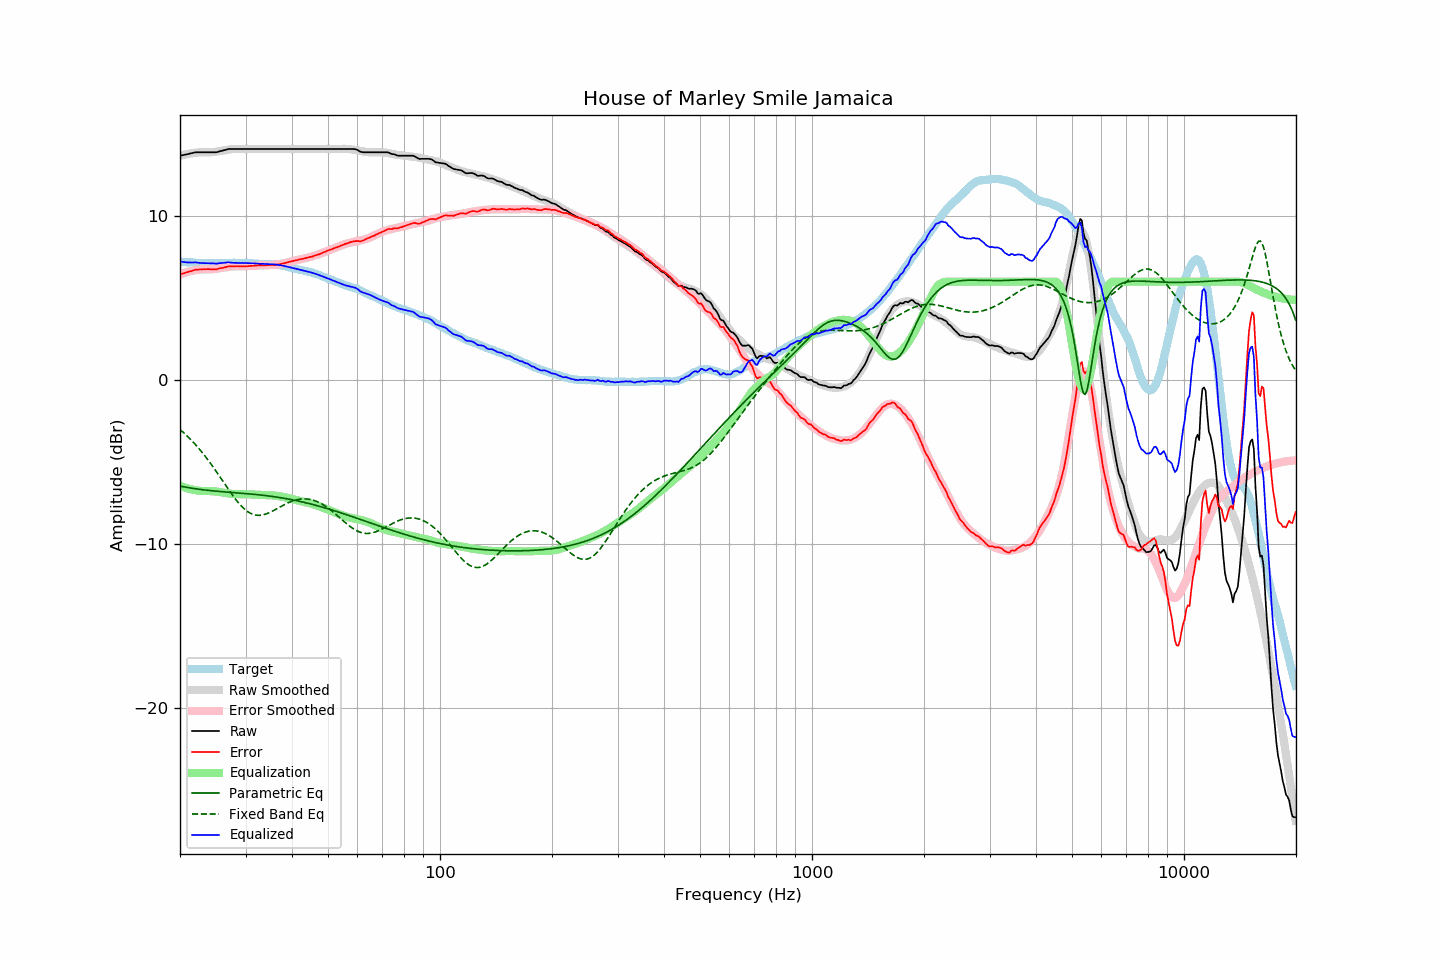

Data behind this chart, as committed beside it:
frequency, raw, error, smoothed, error_smoothed, equalization, parametric_eq, fixed_band_eq, equalized_raw, equalized_smoothed, target
20.00, 13.68, 6.45, 13.67, 6.44, -6.44, -6.45, -3.01, 7.24, 7.23, 7.23
20.20, 13.70, 6.48, 13.69, 6.48, -6.48, -6.47, -3.09, 7.22, 7.22, 7.22
20.40, 13.72, 6.51, 13.72, 6.51, -6.51, -6.49, -3.18, 7.20, 7.21, 7.21
20.61, 13.74, 6.53, 13.74, 6.54, -6.54, -6.51, -3.27, 7.19, 7.20, 7.20
20.81, 13.76, 6.57, 13.77, 6.58, -6.58, -6.53, -3.36, 7.18, 7.19, 7.18
21.02, 13.78, 6.59, 13.79, 6.60, -6.60, -6.55, -3.45, 7.17, 7.18, 7.18
21.23, 13.81, 6.63, 13.81, 6.63, -6.63, -6.56, -3.55, 7.18, 7.18, 7.17
21.44, 13.83, 6.64, 13.82, 6.65, -6.65, -6.58, -3.65, 7.17, 7.17, 7.18
21.66, 13.85, 6.67, 13.84, 6.68, -6.68, -6.59, -3.75, 7.17, 7.16, 7.17
21.87, 13.88, 6.71, 13.85, 6.70, -6.70, -6.61, -3.86, 7.18, 7.16, 7.16
22.09, 13.89, 6.73, 13.86, 6.71, -6.71, -6.62, -3.97, 7.17, 7.15, 7.15
22.31, 13.89, 6.73, 13.87, 6.73, -6.73, -6.64, -4.08, 7.16, 7.15, 7.15
22.54, 13.89, 6.74, 13.88, 6.74, -6.74, -6.65, -4.19, 7.15, 7.14, 7.14
22.76, 13.89, 6.75, 13.88, 6.75, -6.75, -6.66, -4.31, 7.14, 7.14, 7.14
22.99, 13.89, 6.76, 13.89, 6.75, -6.75, -6.68, -4.43, 7.13, 7.13, 7.13
23.22, 13.89, 6.77, 13.89, 6.75, -6.75, -6.69, -4.55, 7.13, 7.13, 7.12
23.45, 13.89, 6.76, 13.88, 6.76, -6.76, -6.70, -4.68, 7.13, 7.13, 7.13
23.69, 13.89, 6.77, 13.88, 6.76, -6.76, -6.71, -4.81, 7.13, 7.13, 7.12
23.92, 13.89, 6.77, 13.88, 6.76, -6.76, -6.72, -4.94, 7.13, 7.13, 7.12
24.16, 13.89, 6.76, 13.89, 6.76, -6.76, -6.73, -5.07, 7.13, 7.13, 7.13
24.40, 13.89, 6.75, 13.89, 6.76, -6.76, -6.74, -5.21, 7.12, 7.13, 7.14
24.65, 13.89, 6.75, 13.90, 6.77, -6.77, -6.75, -5.34, 7.12, 7.13, 7.14
24.89, 13.89, 6.75, 13.91, 6.78, -6.78, -6.76, -5.48, 7.10, 7.13, 7.13
25.14, 13.90, 6.76, 13.93, 6.79, -6.79, -6.77, -5.63, 7.10, 7.13, 7.13
25.39, 13.93, 6.79, 13.94, 6.81, -6.81, -6.78, -5.77, 7.12, 7.14, 7.13
25.65, 13.96, 6.82, 13.96, 6.82, -6.82, -6.78, -5.91, 7.13, 7.14, 7.13
25.91, 13.98, 6.83, 13.98, 6.84, -6.84, -6.79, -6.06, 7.14, 7.14, 7.14
26.16, 14.01, 6.86, 14.00, 6.85, -6.85, -6.80, -6.20, 7.15, 7.14, 7.15
26.43, 14.03, 6.88, 14.02, 6.87, -6.87, -6.81, -6.35, 7.15, 7.15, 7.15
26.69, 14.06, 6.91, 14.03, 6.89, -6.89, -6.82, -6.49, 7.17, 7.15, 7.15
26.96, 14.09, 6.94, 14.05, 6.90, -6.90, -6.82, -6.64, 7.18, 7.15, 7.15
27.23, 14.09, 6.94, 14.06, 6.92, -6.92, -6.83, -6.78, 7.17, 7.15, 7.15
27.50, 14.09, 6.94, 14.08, 6.93, -6.93, -6.84, -6.91, 7.16, 7.15, 7.15
27.77, 14.09, 6.93, 14.08, 6.93, -6.93, -6.85, -7.05, 7.15, 7.15, 7.15
28.05, 14.09, 6.93, 14.09, 6.94, -6.94, -6.86, -7.18, 7.15, 7.15, 7.15
28.33, 14.09, 6.94, 14.09, 6.94, -6.94, -6.86, -7.31, 7.14, 7.15, 7.14
28.62, 14.09, 6.94, 14.09, 6.94, -6.94, -6.87, -7.43, 7.14, 7.15, 7.14
28.90, 14.09, 6.94, 14.09, 6.94, -6.94, -6.88, -7.54, 7.14, 7.15, 7.15
29.19, 14.09, 6.94, 14.09, 6.94, -6.94, -6.89, -7.65, 7.14, 7.15, 7.15
29.48, 14.09, 6.94, 14.09, 6.94, -6.94, -6.89, -7.75, 7.14, 7.15, 7.15
29.78, 14.09, 6.94, 14.09, 6.94, -6.94, -6.90, -7.85, 7.14, 7.14, 7.14
30.08, 14.09, 6.93, 14.09, 6.95, -6.95, -6.91, -7.93, 7.14, 7.14, 7.15
30.38, 14.09, 6.94, 14.09, 6.95, -6.95, -6.92, -8.00, 7.13, 7.13, 7.14
30.68, 14.09, 6.96, 14.09, 6.96, -6.96, -6.93, -8.07, 7.13, 7.13, 7.13
30.99, 14.09, 6.96, 14.09, 6.96, -6.96, -6.94, -8.12, 7.12, 7.12, 7.13
31.30, 14.09, 6.97, 14.09, 6.97, -6.97, -6.95, -8.16, 7.12, 7.12, 7.12
31.61, 14.09, 6.97, 14.09, 6.97, -6.97, -6.95, -8.20, 7.11, 7.11, 7.11
31.93, 14.09, 6.98, 14.09, 6.98, -6.98, -6.96, -8.22, 7.11, 7.11, 7.10
32.24, 14.09, 6.99, 14.09, 6.98, -6.98, -6.97, -8.23, 7.10, 7.10, 7.10
32.57, 14.09, 7.00, 14.09, 6.99, -6.99, -6.98, -8.24, 7.10, 7.10, 7.09
32.89, 14.09, 7.00, 14.09, 6.99, -6.99, -7.00, -8.23, 7.09, 7.09, 7.09
33.22, 14.09, 7.00, 14.09, 7.00, -7.00, -7.01, -8.22, 7.09, 7.09, 7.08
33.55, 14.09, 7.00, 14.09, 7.00, -7.00, -7.02, -8.20, 7.09, 7.09, 7.08
33.89, 14.09, 7.00, 14.09, 7.00, -7.00, -7.03, -8.17, 7.08, 7.08, 7.09
34.23, 14.09, 7.01, 14.09, 7.01, -7.01, -7.04, -8.14, 7.08, 7.08, 7.08
34.57, 14.09, 7.01, 14.09, 7.01, -7.01, -7.05, -8.10, 7.08, 7.08, 7.07
34.92, 14.09, 7.02, 14.09, 7.01, -7.01, -7.07, -8.05, 7.07, 7.07, 7.07
35.27, 14.09, 7.01, 14.09, 7.02, -7.02, -7.08, -8.00, 7.07, 7.07, 7.08
35.62, 14.09, 7.02, 14.09, 7.03, -7.03, -7.09, -7.95, 7.06, 7.06, 7.06
35.97, 14.09, 7.03, 14.09, 7.03, -7.03, -7.11, -7.90, 7.05, 7.05, 7.06
... 635 more rows
